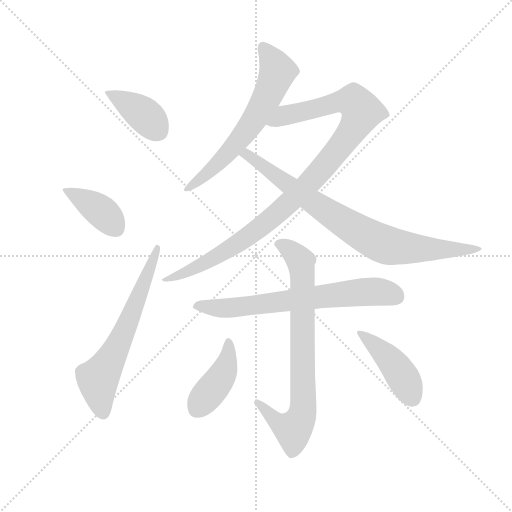
t = 0.00 s
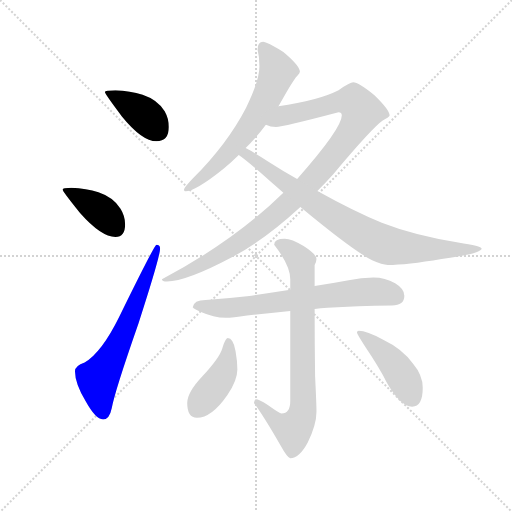
t = 1.63 s
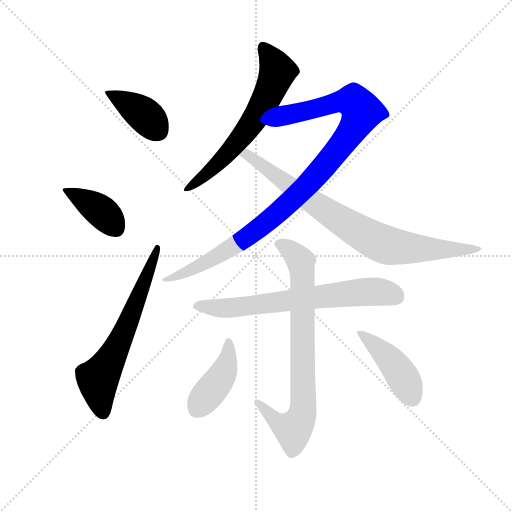
t = 3.25 s
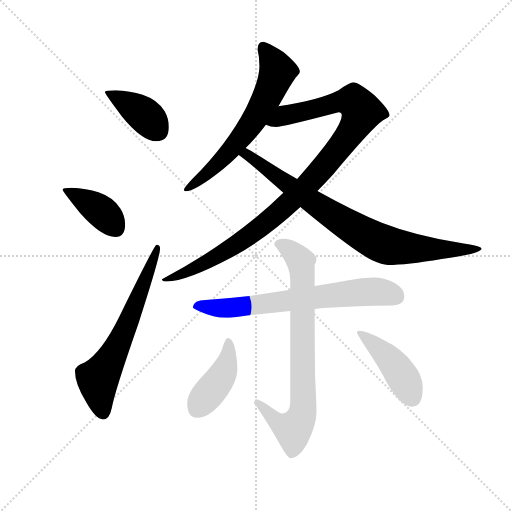
t = 4.88 s
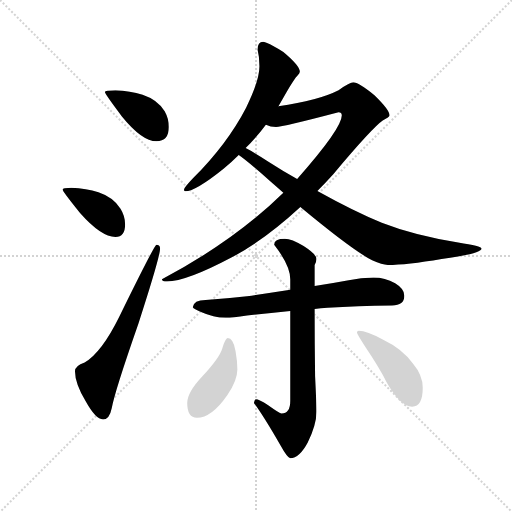
t = 6.50 s
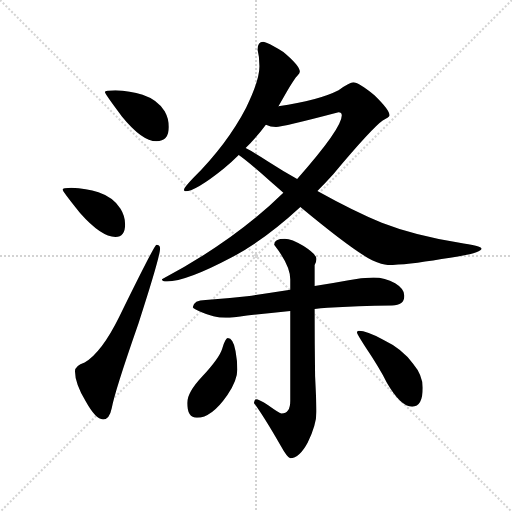
t = 8.13 s

The animated SVG that drew these frames (rendered in a browser with its animation timeline set to each time). Animation: 10 CSS @keyframes rules; one cycle of 8.13 s.

<svg version="1.1" viewBox="0 0 1024 1024" xmlns="http://www.w3.org/2000/svg">
  <g stroke="lightgray" stroke-dasharray="1,1" stroke-width="1" transform="scale(4, 4)">
    <line x1="0" y1="0" x2="256" y2="256"></line>
    <line x1="256" y1="0" x2="0" y2="256"></line>
    <line x1="128" y1="0" x2="128" y2="256"></line>
    <line x1="0" y1="128" x2="256" y2="128"></line>
  </g>
  <g transform="scale(0.92, -0.92) translate(60, -850)">
    <style type="text/css">
      
        @keyframes keyframes0 {
          from {
            stroke: blue;
            stroke-dashoffset: 397;
            stroke-width: 128;
          }
          56% {
            animation-timing-function: step-end;
            stroke: blue;
            stroke-dashoffset: 0;
            stroke-width: 128;
          }
          to {
            stroke: black;
            stroke-width: 1024;
          }
        }
        #make-me-a-hanzi-animation-0 {
          animation: keyframes0 0.5730794270833334s both;
          animation-delay: 0s;
          animation-timing-function: linear;
        }
      
        @keyframes keyframes1 {
          from {
            stroke: blue;
            stroke-dashoffset: 398;
            stroke-width: 128;
          }
          56% {
            animation-timing-function: step-end;
            stroke: blue;
            stroke-dashoffset: 0;
            stroke-width: 128;
          }
          to {
            stroke: black;
            stroke-width: 1024;
          }
        }
        #make-me-a-hanzi-animation-1 {
          animation: keyframes1 0.5738932291666666s both;
          animation-delay: 0.5730794270833334s;
          animation-timing-function: linear;
        }
      
        @keyframes keyframes2 {
          from {
            stroke: blue;
            stroke-dashoffset: 646;
            stroke-width: 128;
          }
          68% {
            animation-timing-function: step-end;
            stroke: blue;
            stroke-dashoffset: 0;
            stroke-width: 128;
          }
          to {
            stroke: black;
            stroke-width: 1024;
          }
        }
        #make-me-a-hanzi-animation-2 {
          animation: keyframes2 0.7757161458333334s both;
          animation-delay: 1.14697265625s;
          animation-timing-function: linear;
        }
      
        @keyframes keyframes3 {
          from {
            stroke: blue;
            stroke-dashoffset: 646;
            stroke-width: 128;
          }
          68% {
            animation-timing-function: step-end;
            stroke: blue;
            stroke-dashoffset: 0;
            stroke-width: 128;
          }
          to {
            stroke: black;
            stroke-width: 1024;
          }
        }
        #make-me-a-hanzi-animation-3 {
          animation: keyframes3 0.7757161458333334s both;
          animation-delay: 1.9226888020833335s;
          animation-timing-function: linear;
        }
      
        @keyframes keyframes4 {
          from {
            stroke: blue;
            stroke-dashoffset: 1047;
            stroke-width: 128;
          }
          77% {
            animation-timing-function: step-end;
            stroke: blue;
            stroke-dashoffset: 0;
            stroke-width: 128;
          }
          to {
            stroke: black;
            stroke-width: 1024;
          }
        }
        #make-me-a-hanzi-animation-4 {
          animation: keyframes4 1.10205078125s both;
          animation-delay: 2.698404947916667s;
          animation-timing-function: linear;
        }
      
        @keyframes keyframes5 {
          from {
            stroke: blue;
            stroke-dashoffset: 833;
            stroke-width: 128;
          }
          73% {
            animation-timing-function: step-end;
            stroke: blue;
            stroke-dashoffset: 0;
            stroke-width: 128;
          }
          to {
            stroke: black;
            stroke-width: 1024;
          }
        }
        #make-me-a-hanzi-animation-5 {
          animation: keyframes5 0.9278971354166666s both;
          animation-delay: 3.800455729166667s;
          animation-timing-function: linear;
        }
      
        @keyframes keyframes6 {
          from {
            stroke: blue;
            stroke-dashoffset: 695;
            stroke-width: 128;
          }
          69% {
            animation-timing-function: step-end;
            stroke: blue;
            stroke-dashoffset: 0;
            stroke-width: 128;
          }
          to {
            stroke: black;
            stroke-width: 1024;
          }
        }
        #make-me-a-hanzi-animation-6 {
          animation: keyframes6 0.8155924479166666s both;
          animation-delay: 4.728352864583334s;
          animation-timing-function: linear;
        }
      
        @keyframes keyframes7 {
          from {
            stroke: blue;
            stroke-dashoffset: 784;
            stroke-width: 128;
          }
          72% {
            animation-timing-function: step-end;
            stroke: blue;
            stroke-dashoffset: 0;
            stroke-width: 128;
          }
          to {
            stroke: black;
            stroke-width: 1024;
          }
        }
        #make-me-a-hanzi-animation-7 {
          animation: keyframes7 0.8880208333333334s both;
          animation-delay: 5.543945312500001s;
          animation-timing-function: linear;
        }
      
        @keyframes keyframes8 {
          from {
            stroke: blue;
            stroke-dashoffset: 425;
            stroke-width: 128;
          }
          58% {
            animation-timing-function: step-end;
            stroke: blue;
            stroke-dashoffset: 0;
            stroke-width: 128;
          }
          to {
            stroke: black;
            stroke-width: 1024;
          }
        }
        #make-me-a-hanzi-animation-8 {
          animation: keyframes8 0.5958658854166666s both;
          animation-delay: 6.431966145833334s;
          animation-timing-function: linear;
        }
      
        @keyframes keyframes9 {
          from {
            stroke: blue;
            stroke-dashoffset: 439;
            stroke-width: 128;
          }
          59% {
            animation-timing-function: step-end;
            stroke: blue;
            stroke-dashoffset: 0;
            stroke-width: 128;
          }
          to {
            stroke: black;
            stroke-width: 1024;
          }
        }
        #make-me-a-hanzi-animation-9 {
          animation: keyframes9 0.6072591145833334s both;
          animation-delay: 7.027832031250001s;
          animation-timing-function: linear;
        }
      
    </style>
    
      <path d="M 191 654 Q 168 654 168 650 Q 168 646 205 597 Q 249 543 280 543 Q 307 543 307 574 Q 307 592 298 608 Q 283 633 250 644 Q 223 653 191 654 Z" fill="lightgray"></path>
    
      <path d="M 95 442 Q 76 442 76 438 Q 76 434 114 387 Q 160 335 191 335 Q 212 335 212 362 Q 212 380 202 396 Q 187 421 154 432 Q 128 441 95 442 Z" fill="lightgray"></path>
    
      <path d="M 280 318 Q 276 318 199 161 Q 161 84 124 62 Q 103 55 103 43 Q 103 17 126 -22 Q 148 -62 164 -62 Q 178 -62 183 -37 Q 189 -2 241 147 Q 288 292 288 310 Q 288 318 280 318 Z" fill="lightgray"></path>
    
      <path d="M 512 759 Q 500 759 500 742 Q 504 727 504 706 Q 504 675 475 616 Q 434 537 360 463 Q 340 442 340 438 Q 340 434 343 434 Q 365 434 426 483 Q 443 497 459 513 L 474 528 Q 498 552 518 579 L 545 619 L 546 620 Q 577 676 586 685 Q 592 691 592 694 Q 592 707 556 737 Q 520 759 512 759 Z" fill="lightgray"></path>
    
      <path d="M 556 431 Q 449 326 292 243 Q 292 238 303 238 Q 345 238 443 290 Q 515 328 593 400 L 630 435 Q 646 451 665 472 Q 750 573 772 588 Q 787 596 787 599 Q 787 611 754 643 Q 719 671 708 671 Q 701 671 676 654 Q 633 632 545 619 C 515 614 489 585 518 579 Q 528 574 540 574 Q 554 574 676 606 Q 683 606 683 599 Q 683 571 586 461 L 556 431 Z" fill="lightgray"></path>
    
      <path d="M 459 513 Q 478 500 525 458 Q 541 444 556 431 L 593 400 Q 705 307 749 284 Q 771 274 783 274 Q 824 274 900 287 Q 987 299 987 310 Q 987 315 936 323 Q 839 339 770 366 Q 711 390 630 435 L 586 461 Q 555 478 521 500 Q 492 519 474 528 C 448 542 435 531 459 513 Z" fill="lightgray"></path>
    
      <path d="M 752 247 Q 725 247 698 241 Q 659 234 624 228 L 571 220 Q 520 212 477 206 Q 434 201 387 198 Q 361 198 359 182 Q 361 178 377 172 Q 404 160 431 159 Q 445 159 477 164 Q 518 169 571 174 L 624 178 Q 637 180 652 181 Q 716 185 792 186 Q 819 186 819 207 Q 819 222 799 234 Q 777 247 752 247 Z" fill="lightgray"></path>
    
      <path d="M 624 228 L 624 274 Q 628 281 628 287 Q 628 297 600 315 Q 574 331 559 331 Q 536 331 536 318 Q 571 273 571 243 L 571 220 L 571 174 L 571 -22 Q 571 -49 552 -49 Q 548 -49 523 -31 Q 503 -18 496 -18 Q 493 -19 492 -26 Q 514 -56 549 -117 Q 565 -146 571 -146 Q 591 -146 609 -112 Q 628 -73 628 -45 Q 628 -29 625 32 Q 624 103 624 178 L 624 228 Z" fill="lightgray"></path>
    
      <path d="M 435 115 Q 430 115 423 92 Q 417 72 380 32 Q 347 -3 347 -26 Q 347 -58 368 -58 Q 400 -58 434 -9 Q 456 23 456 47 Q 456 65 452 87 Q 447 115 435 115 Z" fill="lightgray"></path>
    
      <path d="M 720 131 Q 716 131 716 127 Q 716 124 734 96 Q 765 50 781 18 Q 811 -34 836 -34 Q 859 -34 859 7 Q 859 34 838 59 Q 816 91 772 112 Q 737 131 720 131 Z" fill="lightgray"></path>
    
    
      <clipPath id="make-me-a-hanzi-clip-0">
        <path d="M 191 654 Q 168 654 168 650 Q 168 646 205 597 Q 249 543 280 543 Q 307 543 307 574 Q 307 592 298 608 Q 283 633 250 644 Q 223 653 191 654 Z"></path>
      </clipPath>
      <path clip-path="url(#make-me-a-hanzi-clip-0)" d="M 172 650 L 244 608 L 283 566" fill="none" id="make-me-a-hanzi-animation-0" stroke-dasharray="269 538" stroke-linecap="round"></path>
    
      <clipPath id="make-me-a-hanzi-clip-1">
        <path d="M 95 442 Q 76 442 76 438 Q 76 434 114 387 Q 160 335 191 335 Q 212 335 212 362 Q 212 380 202 396 Q 187 421 154 432 Q 128 441 95 442 Z"></path>
      </clipPath>
      <path clip-path="url(#make-me-a-hanzi-clip-1)" d="M 80 437 L 164 387 L 193 353" fill="none" id="make-me-a-hanzi-animation-1" stroke-dasharray="270 540" stroke-linecap="round"></path>
    
      <clipPath id="make-me-a-hanzi-clip-2">
        <path d="M 280 318 Q 276 318 199 161 Q 161 84 124 62 Q 103 55 103 43 Q 103 17 126 -22 Q 148 -62 164 -62 Q 178 -62 183 -37 Q 189 -2 241 147 Q 288 292 288 310 Q 288 318 280 318 Z"></path>
      </clipPath>
      <path clip-path="url(#make-me-a-hanzi-clip-2)" d="M 164 -47 L 153 26 L 198 103 L 283 313" fill="none" id="make-me-a-hanzi-animation-2" stroke-dasharray="518 1036" stroke-linecap="round"></path>
    
      <clipPath id="make-me-a-hanzi-clip-3">
        <path d="M 512 759 Q 500 759 500 742 Q 504 727 504 706 Q 504 675 475 616 Q 434 537 360 463 Q 340 442 340 438 Q 340 434 343 434 Q 365 434 426 483 Q 443 497 459 513 L 474 528 Q 498 552 518 579 L 545 619 L 546 620 Q 577 676 586 685 Q 592 691 592 694 Q 592 707 556 737 Q 520 759 512 759 Z"></path>
      </clipPath>
      <path clip-path="url(#make-me-a-hanzi-clip-3)" d="M 512 747 L 543 695 L 522 643 L 493 590 L 440 522 L 409 488 L 345 438" fill="none" id="make-me-a-hanzi-animation-3" stroke-dasharray="518 1036" stroke-linecap="round"></path>
    
      <clipPath id="make-me-a-hanzi-clip-4">
        <path d="M 556 431 Q 449 326 292 243 Q 292 238 303 238 Q 345 238 443 290 Q 515 328 593 400 L 630 435 Q 646 451 665 472 Q 750 573 772 588 Q 787 596 787 599 Q 787 611 754 643 Q 719 671 708 671 Q 701 671 676 654 Q 633 632 545 619 C 515 614 489 585 518 579 Q 528 574 540 574 Q 554 574 676 606 Q 683 606 683 599 Q 683 571 586 461 L 556 431 Z"></path>
      </clipPath>
      <path clip-path="url(#make-me-a-hanzi-clip-4)" d="M 525 582 L 563 600 L 681 630 L 710 628 L 726 606 L 706 566 L 654 498 L 522 368 L 426 300 L 326 250 L 300 246" fill="none" id="make-me-a-hanzi-animation-4" stroke-dasharray="919 1838" stroke-linecap="round"></path>
    
      <clipPath id="make-me-a-hanzi-clip-5">
        <path d="M 459 513 Q 478 500 525 458 Q 541 444 556 431 L 593 400 Q 705 307 749 284 Q 771 274 783 274 Q 824 274 900 287 Q 987 299 987 310 Q 987 315 936 323 Q 839 339 770 366 Q 711 390 630 435 L 586 461 Q 555 478 521 500 Q 492 519 474 528 C 448 542 435 531 459 513 Z"></path>
      </clipPath>
      <path clip-path="url(#make-me-a-hanzi-clip-5)" d="M 465 514 L 495 503 L 651 389 L 780 317 L 911 306 L 984 309" fill="none" id="make-me-a-hanzi-animation-5" stroke-dasharray="705 1410" stroke-linecap="round"></path>
    
      <clipPath id="make-me-a-hanzi-clip-6">
        <path d="M 752 247 Q 725 247 698 241 Q 659 234 624 228 L 571 220 Q 520 212 477 206 Q 434 201 387 198 Q 361 198 359 182 Q 361 178 377 172 Q 404 160 431 159 Q 445 159 477 164 Q 518 169 571 174 L 624 178 Q 637 180 652 181 Q 716 185 792 186 Q 819 186 819 207 Q 819 222 799 234 Q 777 247 752 247 Z"></path>
      </clipPath>
      <path clip-path="url(#make-me-a-hanzi-clip-6)" d="M 366 184 L 465 182 L 722 215 L 773 215 L 801 205" fill="none" id="make-me-a-hanzi-animation-6" stroke-dasharray="567 1134" stroke-linecap="round"></path>
    
      <clipPath id="make-me-a-hanzi-clip-7">
        <path d="M 624 228 L 624 274 Q 628 281 628 287 Q 628 297 600 315 Q 574 331 559 331 Q 536 331 536 318 Q 571 273 571 243 L 571 220 L 571 174 L 571 -22 Q 571 -49 552 -49 Q 548 -49 523 -31 Q 503 -18 496 -18 Q 493 -19 492 -26 Q 514 -56 549 -117 Q 565 -146 571 -146 Q 591 -146 609 -112 Q 628 -73 628 -45 Q 628 -29 625 32 Q 624 103 624 178 L 624 228 Z"></path>
      </clipPath>
      <path clip-path="url(#make-me-a-hanzi-clip-7)" d="M 549 317 L 562 313 L 594 282 L 597 -49 L 577 -84 L 542 -67 L 500 -25" fill="none" id="make-me-a-hanzi-animation-7" stroke-dasharray="656 1312" stroke-linecap="round"></path>
    
      <clipPath id="make-me-a-hanzi-clip-8">
        <path d="M 435 115 Q 430 115 423 92 Q 417 72 380 32 Q 347 -3 347 -26 Q 347 -58 368 -58 Q 400 -58 434 -9 Q 456 23 456 47 Q 456 65 452 87 Q 447 115 435 115 Z"></path>
      </clipPath>
      <path clip-path="url(#make-me-a-hanzi-clip-8)" d="M 436 108 L 437 77 L 428 44 L 367 -40" fill="none" id="make-me-a-hanzi-animation-8" stroke-dasharray="297 594" stroke-linecap="round"></path>
    
      <clipPath id="make-me-a-hanzi-clip-9">
        <path d="M 720 131 Q 716 131 716 127 Q 716 124 734 96 Q 765 50 781 18 Q 811 -34 836 -34 Q 859 -34 859 7 Q 859 34 838 59 Q 816 91 772 112 Q 737 131 720 131 Z"></path>
      </clipPath>
      <path clip-path="url(#make-me-a-hanzi-clip-9)" d="M 721 126 L 795 60 L 836 -13" fill="none" id="make-me-a-hanzi-animation-9" stroke-dasharray="311 622" stroke-linecap="round"></path>
    
  </g>
</svg>
